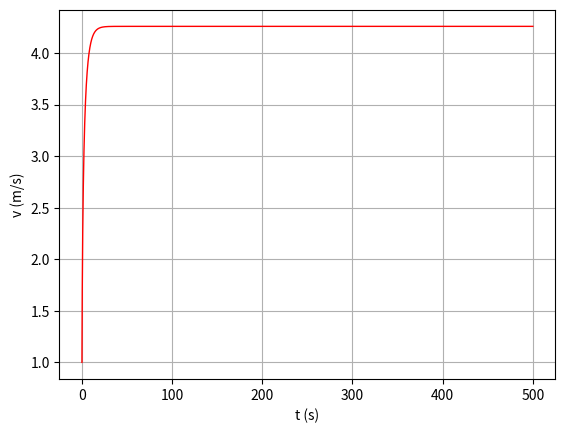

Python code for this plot:
# -*- coding: utf-8 -*-
"""
Created on Thu Apr 20 17:03:16 2023

[redacted]
"""

#%% Importar libraries e diretorio para figuras

import matplotlib.pyplot as plt
import numpy as np
import os

dir_figs = './figures/'
if not os.path.exists(dir_figs): 
    os.mkdir(dir_figs)


#%% Método de Euler Cromer (Complexo com RA) - (considerando inclinação) Evolução temporal de ciclista com empurao

par = 1.225  # densidade do ar

t0 = 0
tf = 500
dt = 0.001

g = 9.8
x0 = 0
v0 = 1  # empurao de 1m/s
a0 = 0  

pot = 298 # potencia (W)

m = 75  # kg
Catr = 0.004    # coeficiente de resistência 𝜇 de um piso liso de alcatrão
Cres = 0.9  # coeficiente de resistência do ar
A = 0.30 # area frontal

D = (Cres/2) * A * par
Px = m * g * np.sin(np.deg2rad(5)) # Peso (com inclinação de 5 graus)

Nt = int(np.ceil((tf - t0) / dt) + 1)

t = np.linspace(t0, tf, Nt)


x = np.zeros((Nt,)) # np.zeros((Nt,2))  faria com 2 colunas
x[0] = x0  

v = np.zeros((Nt,))
v[0] = v0

a = np.zeros((Nt,))
a[0] = a0


# Método de Euler Cromer
for i in range(Nt - 1):
    
    v_norma = np.sqrt(v[i]**2 - 0) # Norma da velocidade

    # D = D = (Cres/2) * A * par
    # Px = m * g * sin(ang)  # Peso segundo Ox (com inclinação de ang)
    # N = m * g * cos(ang)   # Forca normal (com inclinação de ang)
    
    # a = 1/m * (Potencia/velocidade - N * Catr - Px - D * velocidade * v_norma)

    
    a[i] = 1 / m * (pot/v[i] - m * g * np.cos( np.deg2rad(5)) * Catr - Px - D * v[i] * v_norma ) 
 
    
    v[i+1]=v[i]+a[i]*dt
    
    
    x[i+1]=x[i]+v[i+1]*dt
    
# Plotting

plt.plot(t, v, '-r', linewidth=1) # Reta



plt.xlabel('t (s)')
plt.ylabel('v (m/s)')
plt.grid()


#%% Resposta das perguntas 


tempo_v = np.where(x>=2000)[0][0]
t_tempo_v = t[tempo_v]
print("a) Depois de ",t_tempo_v," segundos")


v_terminal = v[-1]
print("b) Velocidade terminal: ",v[-1]," (m/s)")






#%% Gravar em PNG 


plt.savefig(dir_figs+'2.png') # Save the graph in png

plt.show() 

# Abrir um separador com o grafico
# Tools > Preferences > IPython console > Graphics > Graphics Backend > Backend: Automatic
